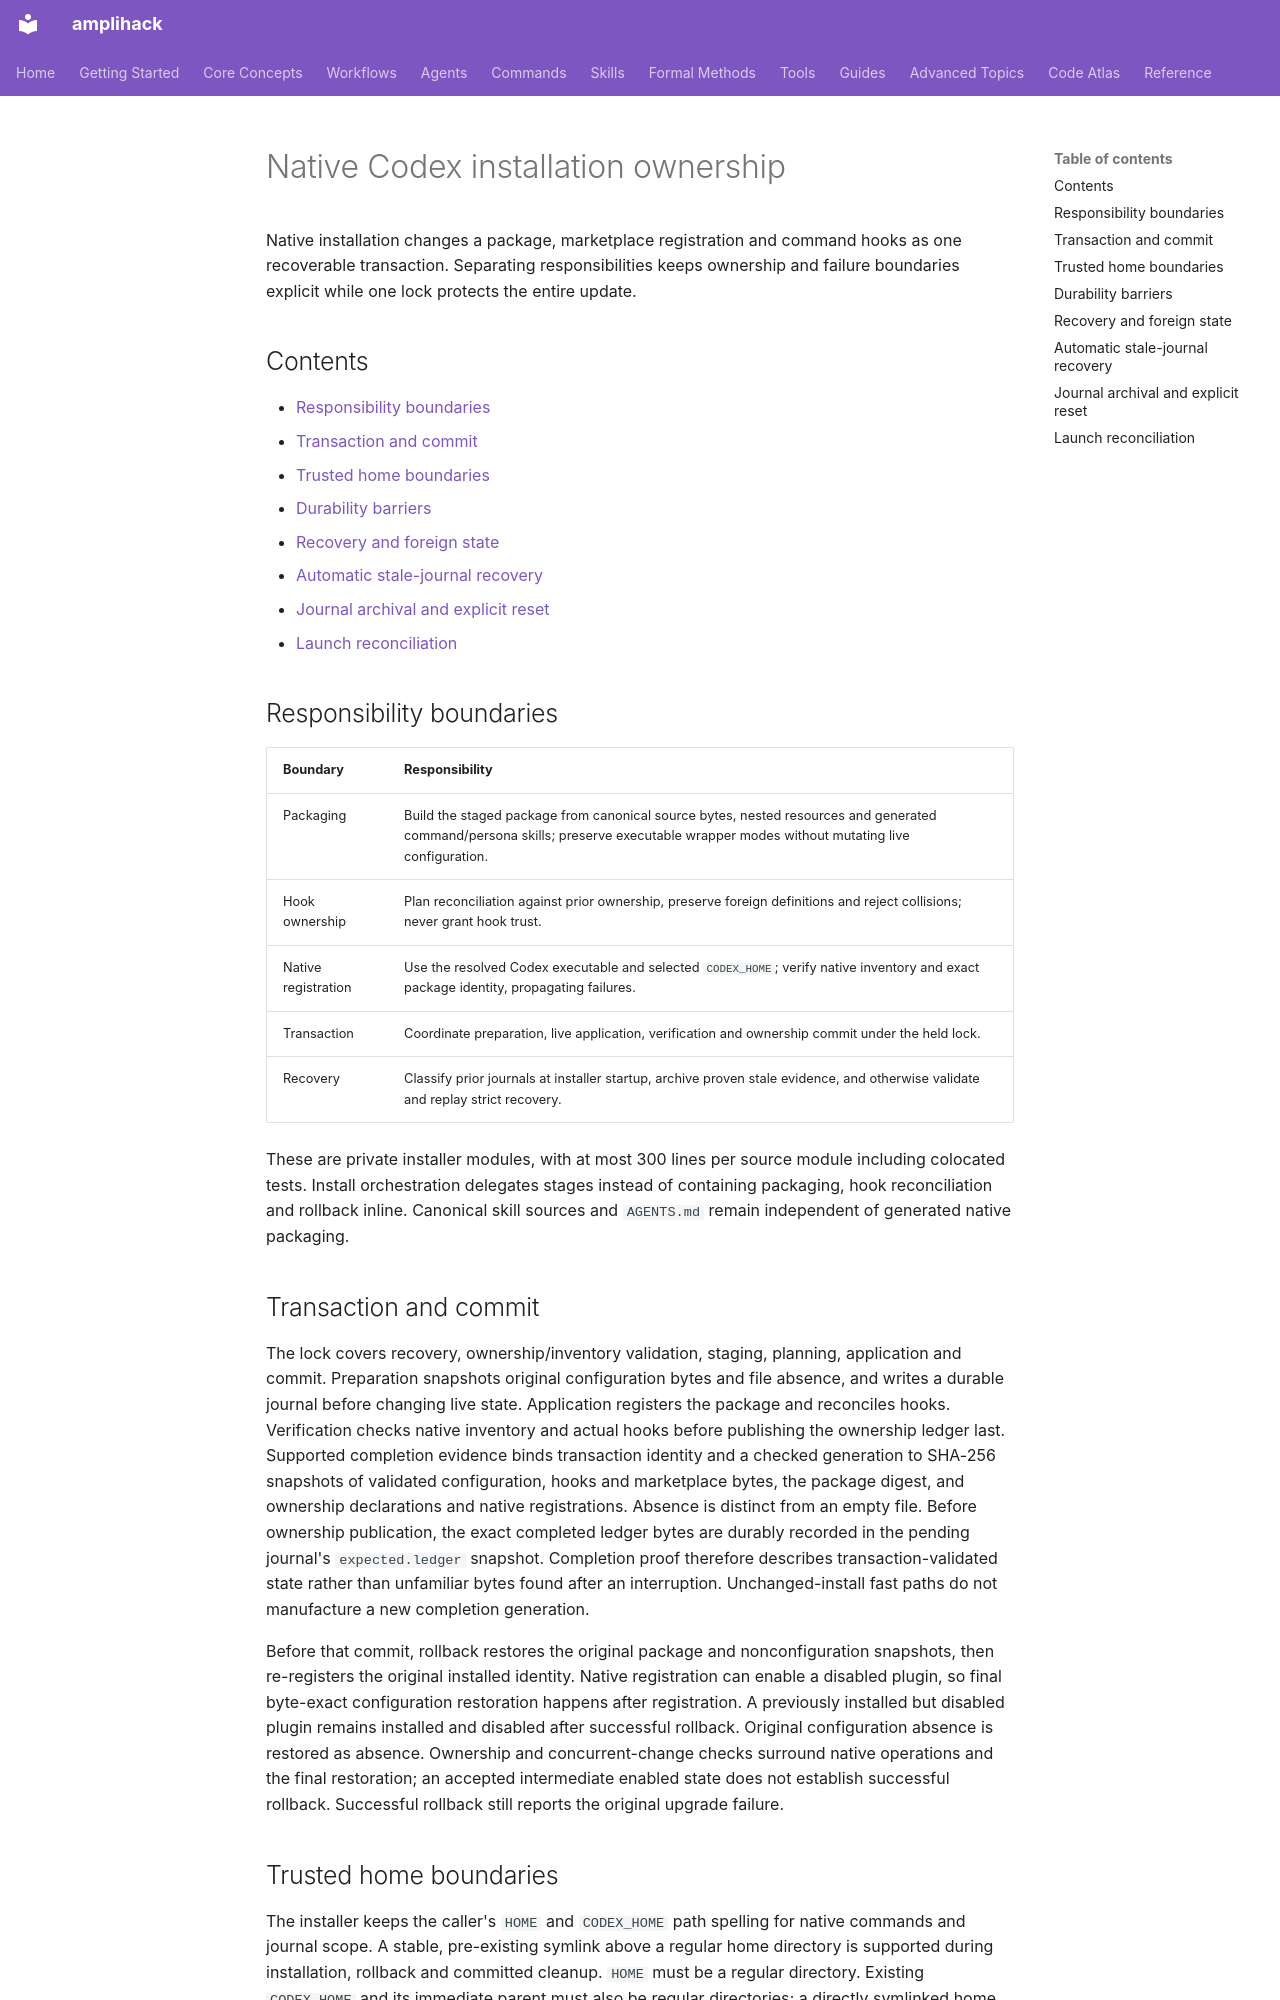

repository: rysweet/amplihack-rs · page: concepts/codex-installation-ownership/index.html · generator: mkdocs

---
title: Native Codex installation ownership
description: Understand native package ownership, rollback, stale journals and recovery barriers.
type: explanation
updated: 2026-11-10
---

# Native Codex installation ownership

Native installation changes a package, marketplace registration and command hooks
as one recoverable transaction. Separating responsibilities keeps ownership and
failure boundaries explicit while one lock protects the entire update.

## Contents

- [Responsibility boundaries](#responsibility-boundaries)
- [Transaction and commit](#transaction-and-commit)
- [Trusted home boundaries](#trusted-home-boundaries)
- [Durability barriers](#durability-barriers)
- [Recovery and foreign state](#recovery-and-foreign-state)
- [Automatic stale-journal recovery](#automatic-stale-journal-recovery)
- [Journal archival and explicit reset](#journal-archival-and-explicit-reset)
- [Launch reconciliation](#launch-reconciliation)

## Responsibility boundaries

| Boundary | Responsibility |
| --- | --- |
| Packaging | Build the staged package from canonical source bytes, nested resources and generated command/persona skills; preserve executable wrapper modes without mutating live configuration. |
| Hook ownership | Plan reconciliation against prior ownership, preserve foreign definitions and reject collisions; never grant hook trust. |
| Native registration | Use the resolved Codex executable and selected `CODEX_HOME`; verify native inventory and exact package identity, propagating failures. |
| Transaction | Coordinate preparation, live application, verification and ownership commit under the held lock. |
| Recovery | Classify prior journals at installer startup, archive proven stale evidence, and otherwise validate and replay strict recovery. |

These are private installer modules, with at most 300 lines per source module
including colocated tests. Install orchestration delegates stages instead of
containing packaging, hook reconciliation and rollback inline. Canonical skill
sources and `AGENTS.md` remain independent of generated native packaging.

## Transaction and commit

The lock covers recovery, ownership/inventory validation, staging, planning,
application and commit. Preparation snapshots original configuration bytes and
file absence, and writes a durable journal before changing live state. Application
registers the package and reconciles hooks. Verification checks native inventory
and actual hooks before publishing the ownership ledger last. Supported completion
evidence binds transaction identity and a checked generation to SHA-256 snapshots
of validated configuration, hooks and marketplace bytes, the package digest, and
ownership declarations and native registrations. Absence is distinct from an
empty file. Before ownership publication, the exact completed ledger bytes are
durably recorded in the pending journal's `expected.ledger` snapshot. Completion
proof therefore describes transaction-validated state rather than unfamiliar
bytes found after an interruption. Unchanged-install fast paths do not manufacture
a new completion generation.

Before that commit, rollback restores the original package and nonconfiguration
snapshots, then re-registers the original installed identity. Native registration
can enable a disabled plugin, so final byte-exact configuration restoration
happens after registration. A previously installed but disabled plugin remains
installed and disabled after successful rollback. Original configuration absence
is restored as absence. Ownership and concurrent-change checks surround native
operations and the final restoration; an accepted intermediate enabled state
does not establish successful rollback.
Successful rollback still reports the original upgrade failure.
